Labelled photos from "train", an image-classification folder in AbulHasnatHridoy/Fungal-Diseases-of-tea-leaves. The possible labels are: healthy, heliopeltis, red rust, red spider, sunlight scorching, thrips.

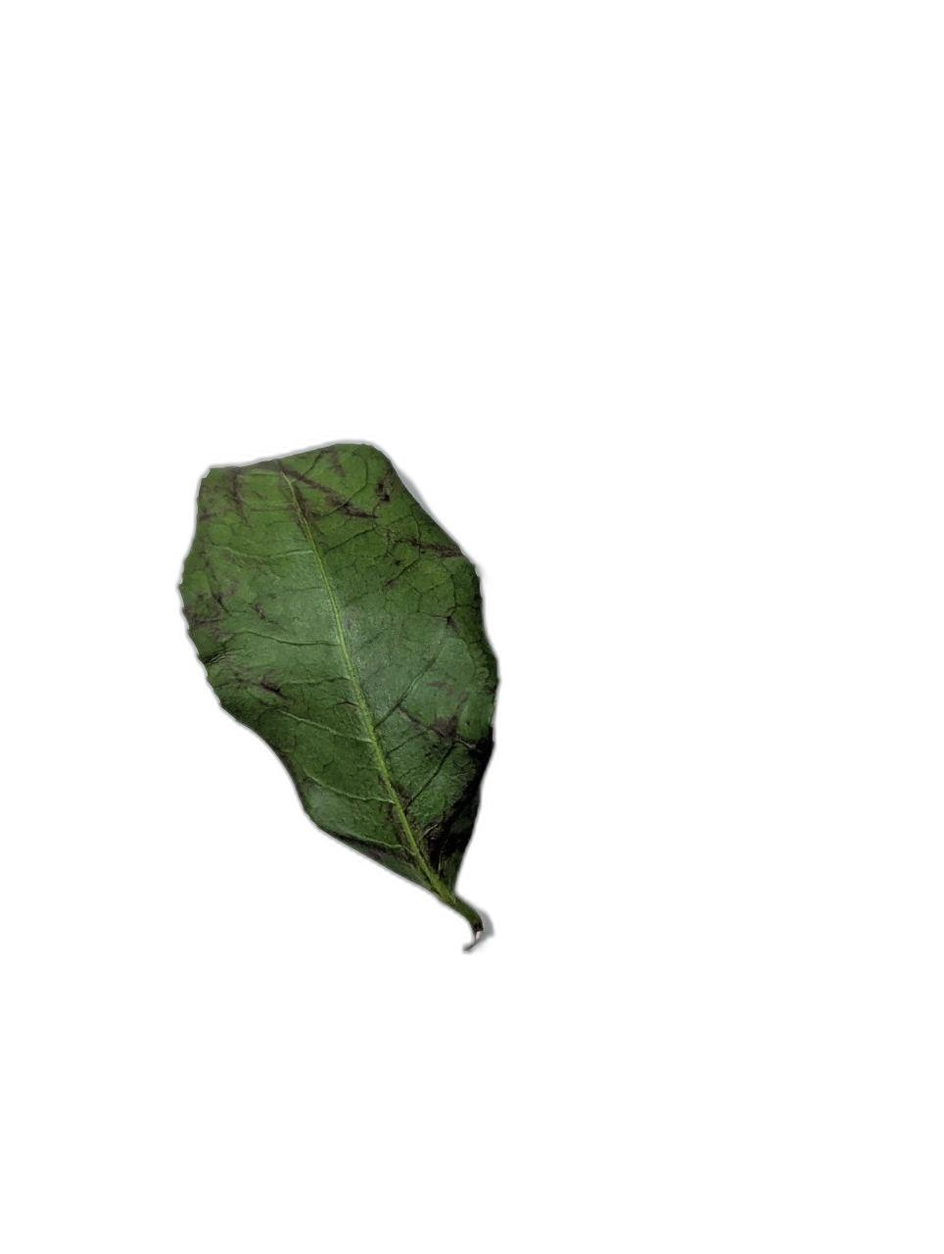
Label: red rust

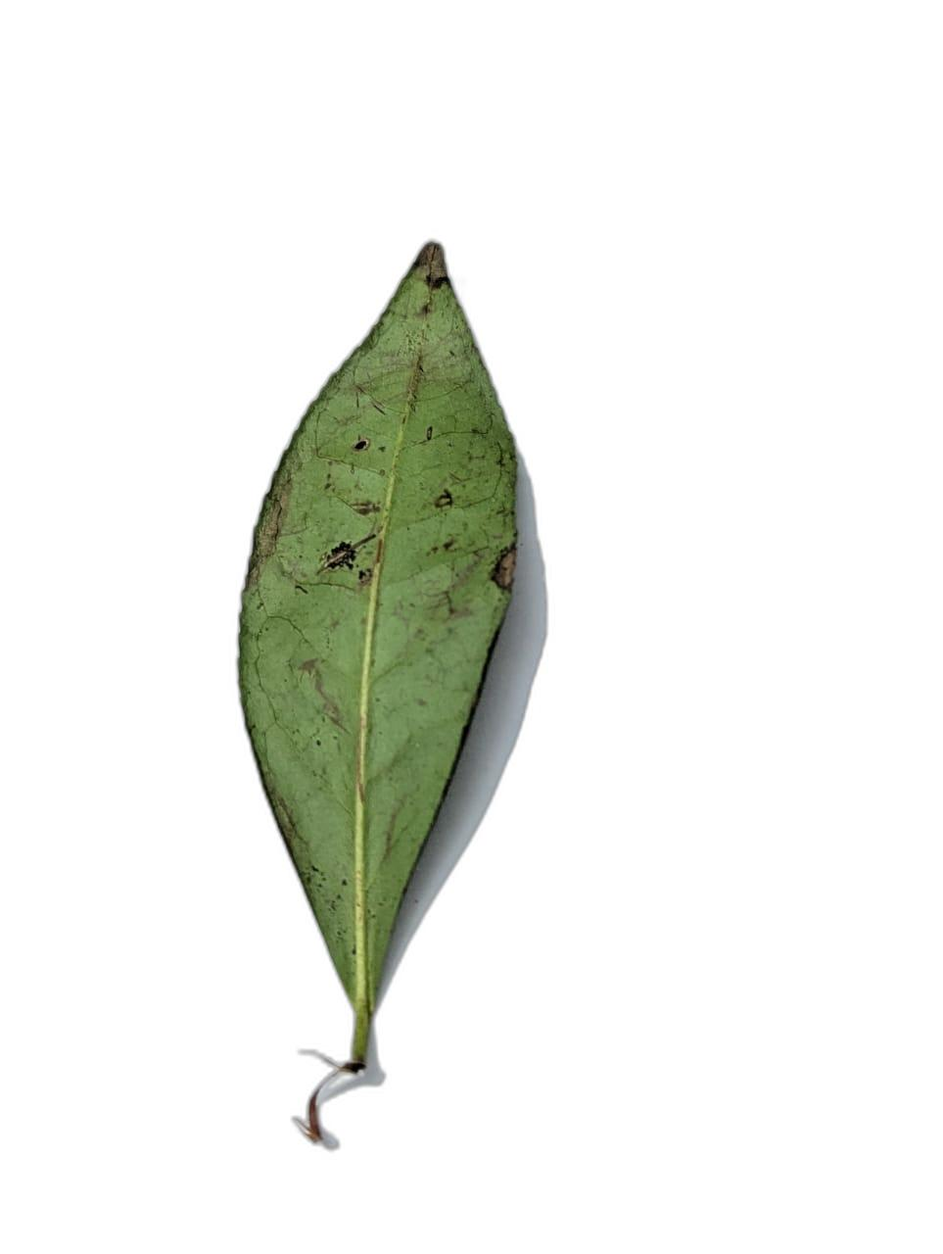
Label: heliopeltis

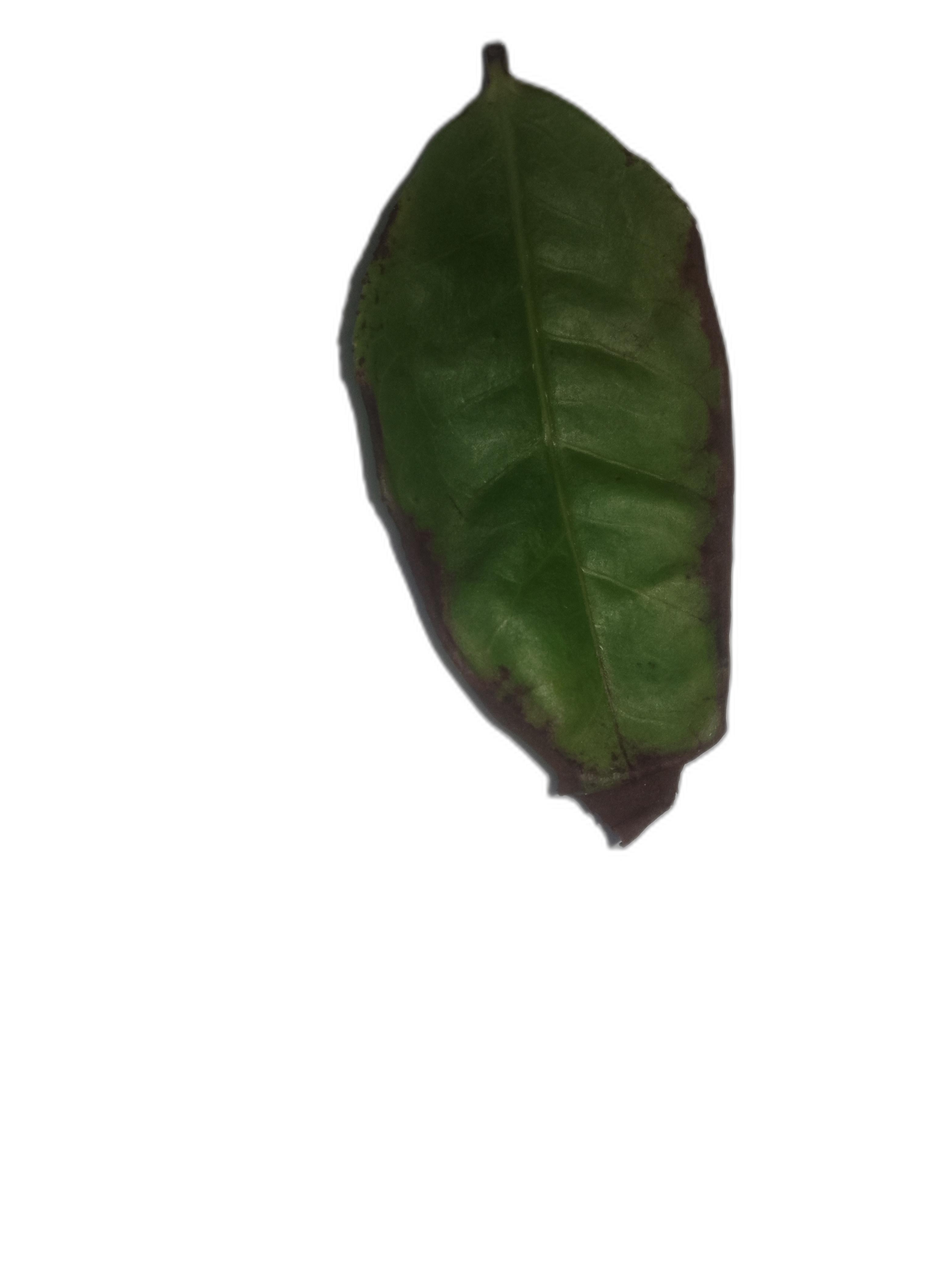
Label: red spider

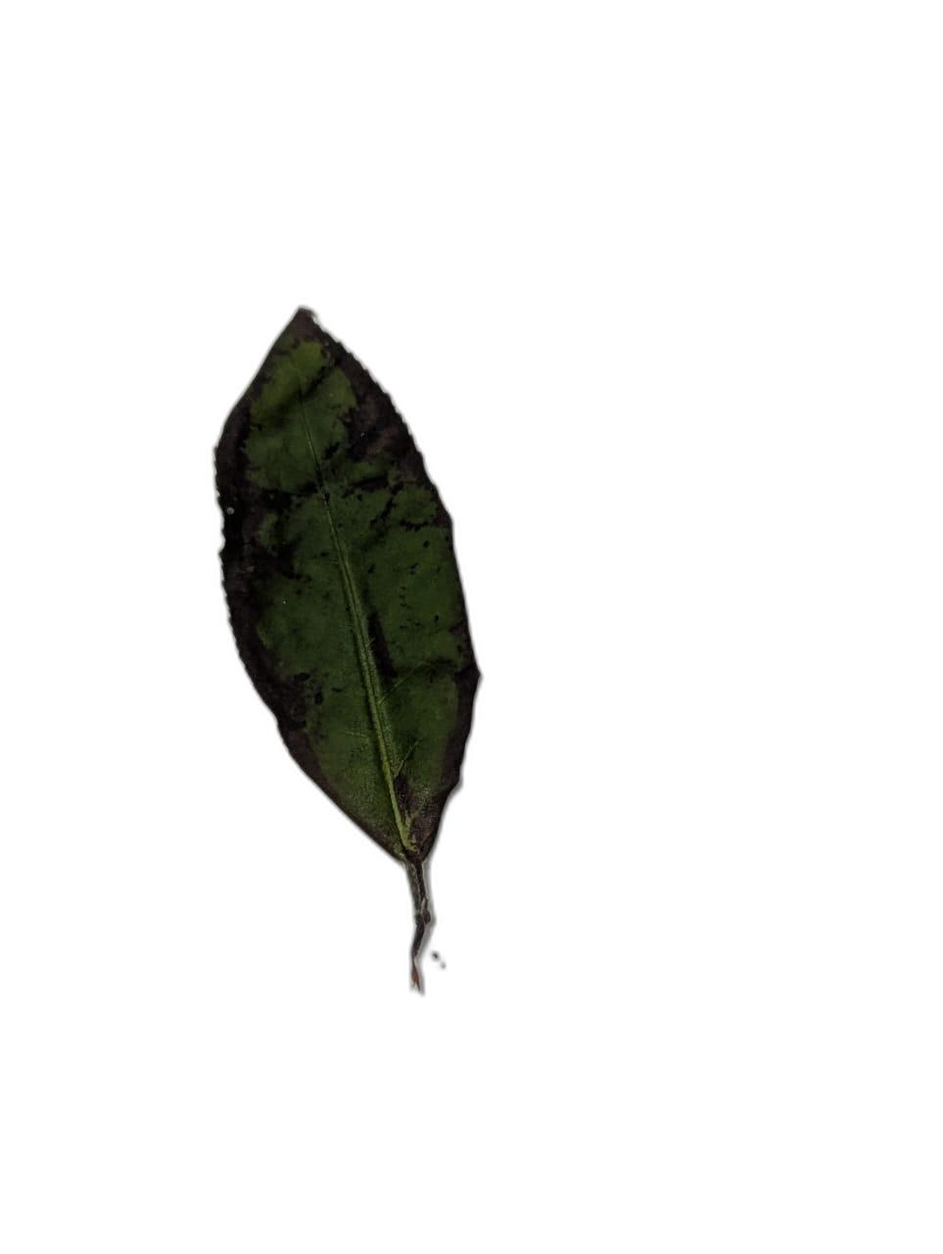
Label: sunlight scorching

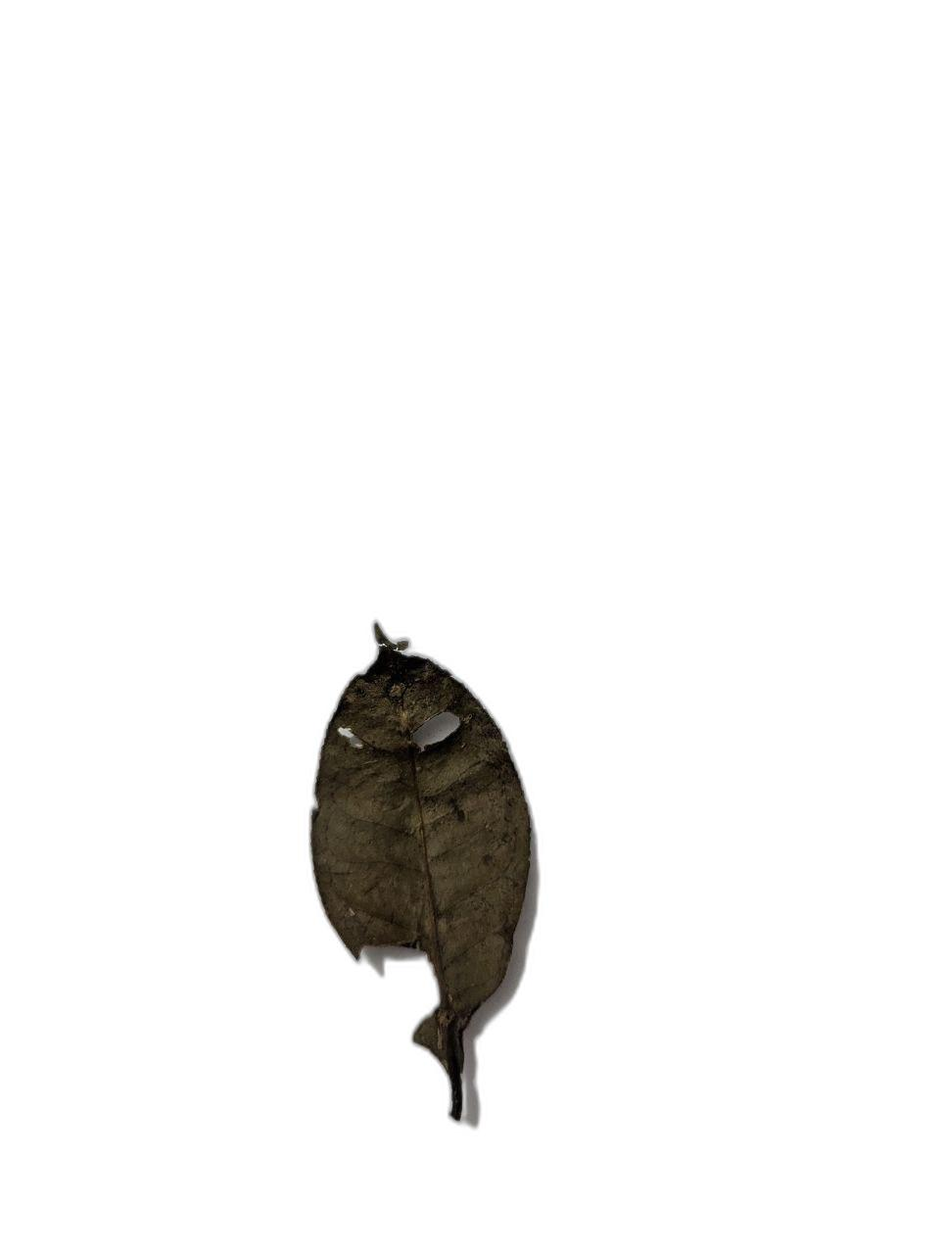
Label: sunlight scorching

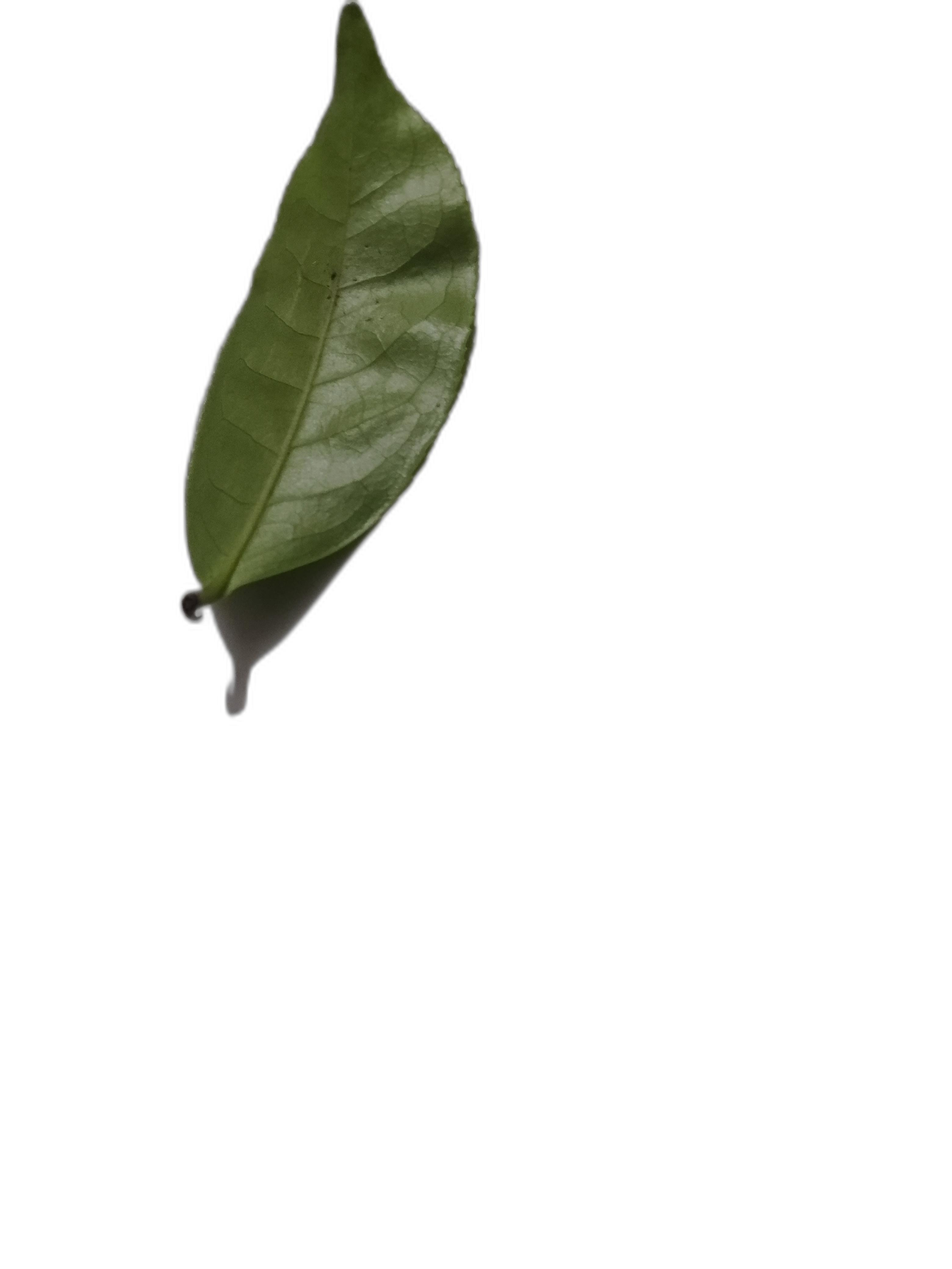
Label: healthy
